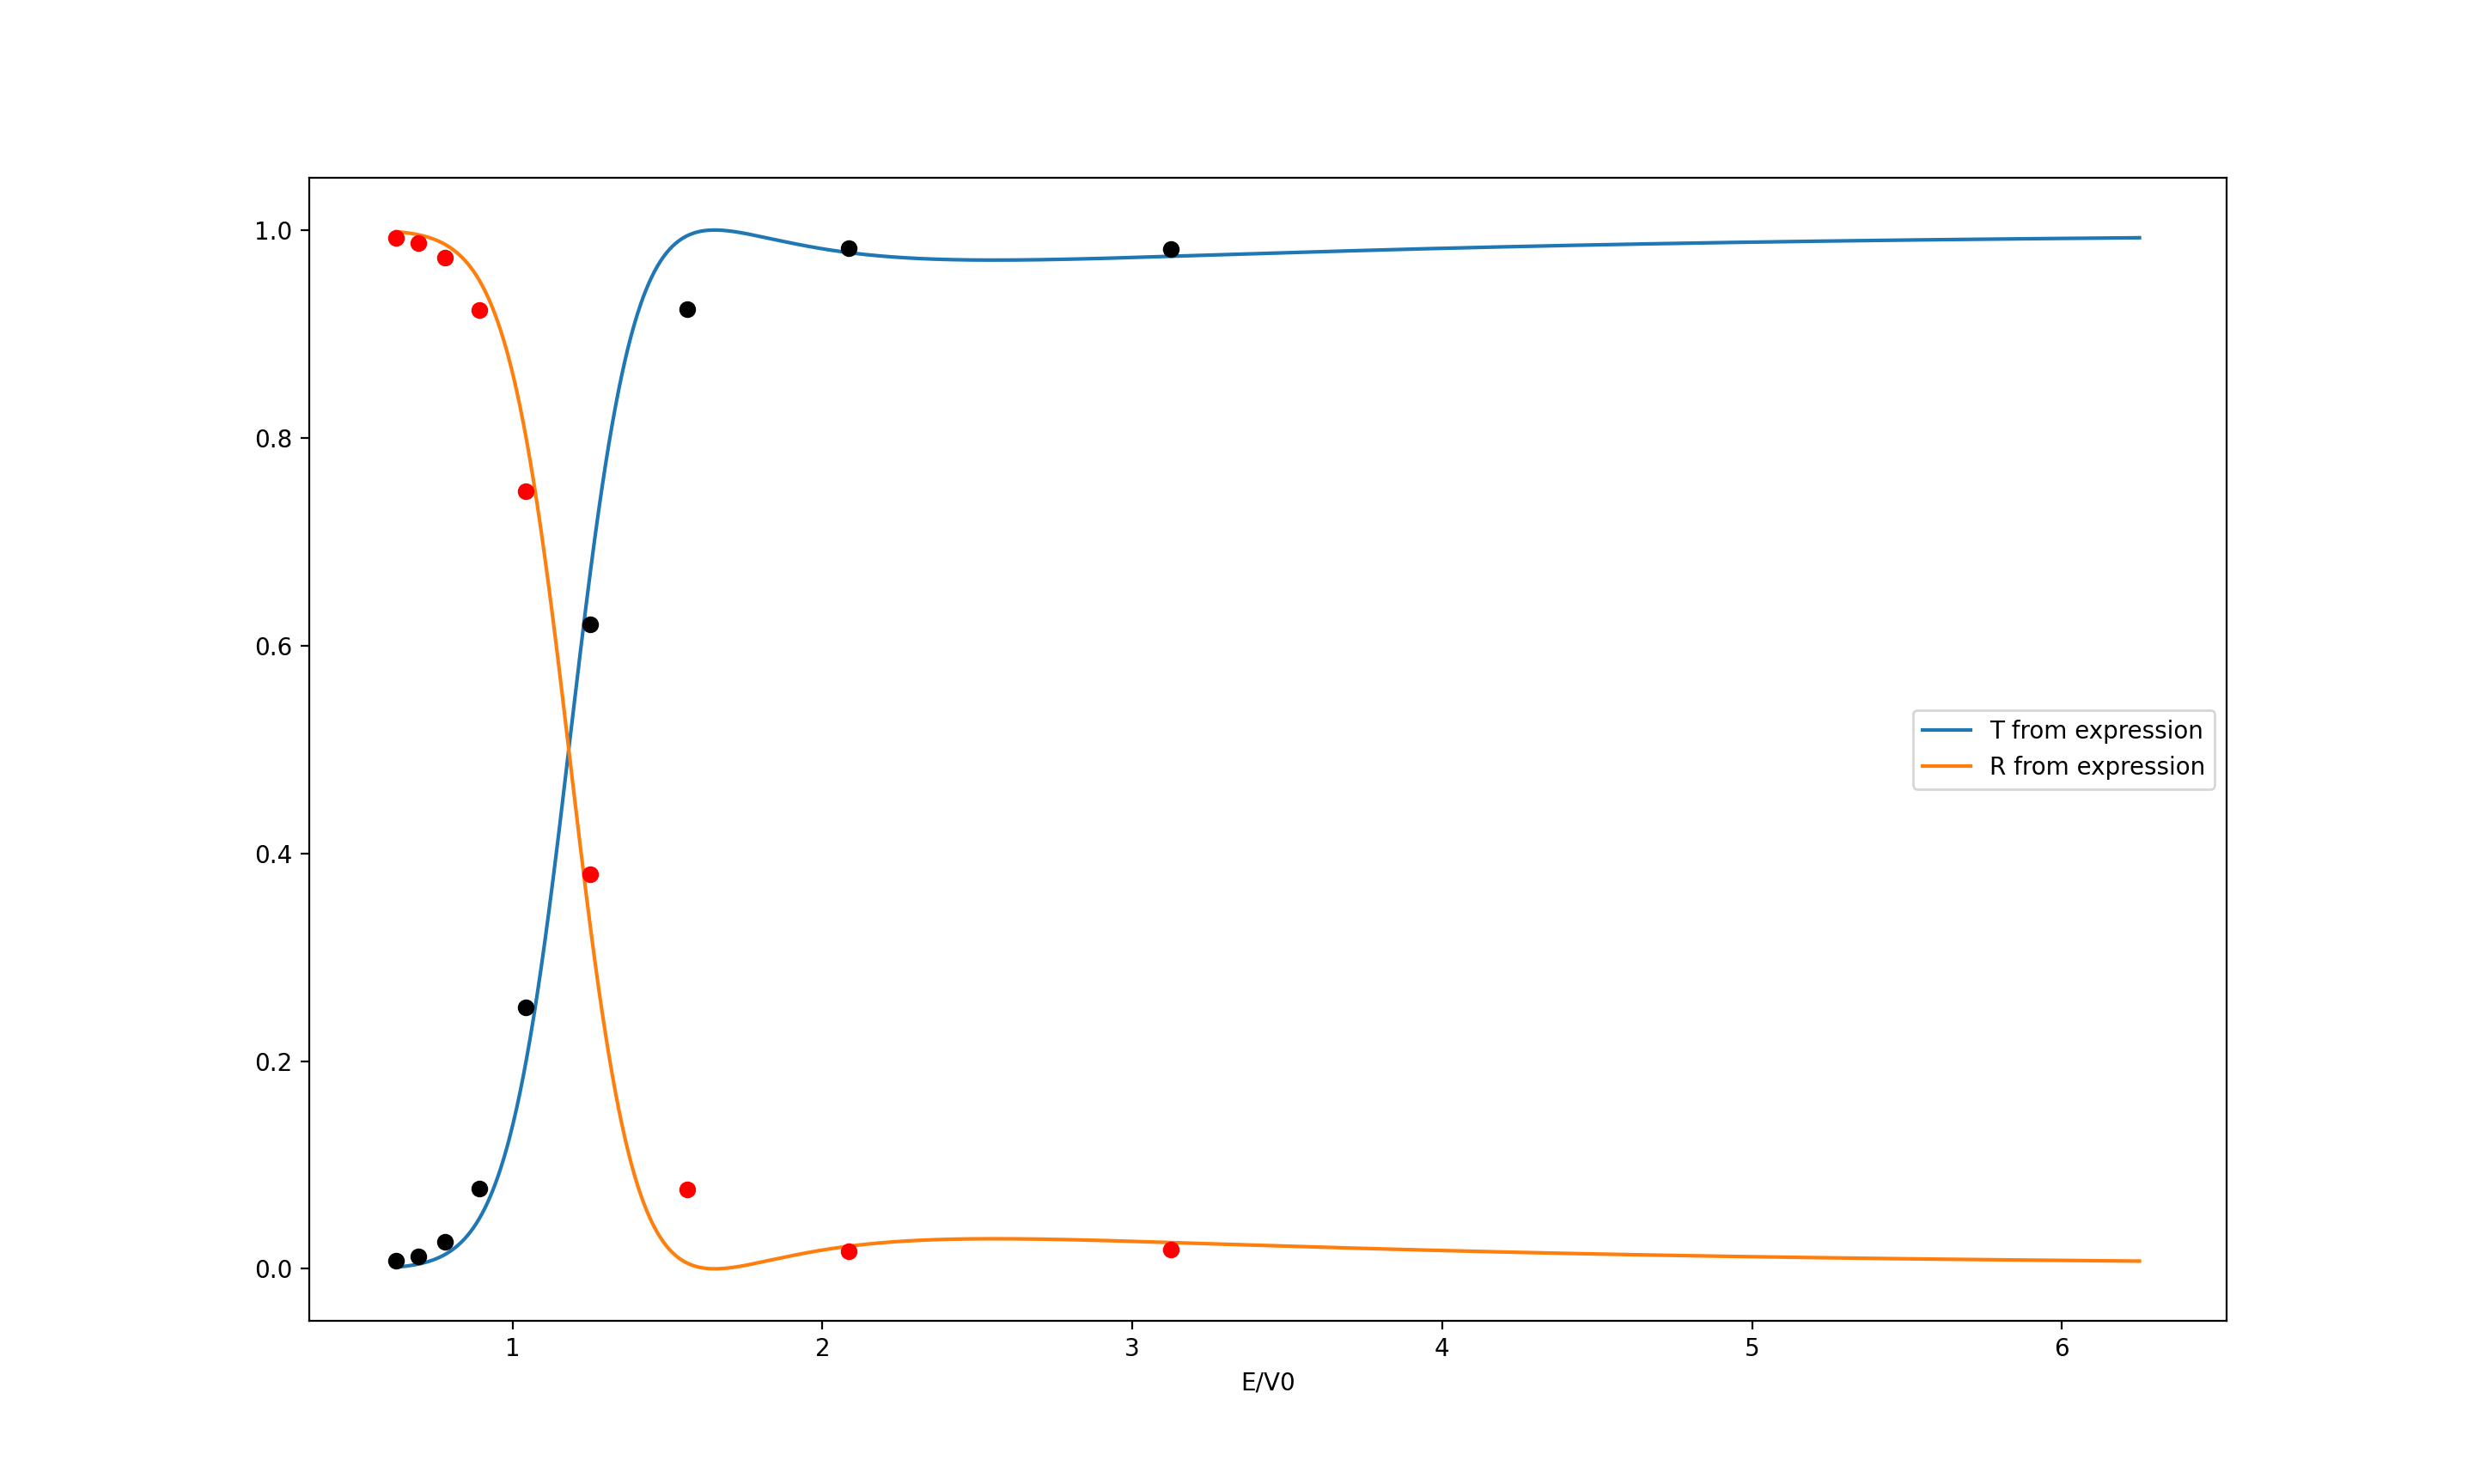

Write Python code to recreate this figure.
import numpy as np
import matplotlib.pyplot as plt
import matplotlib.animation as animation
from scipy.linalg import solve
from scipy import integrate

# --- Physics Constants ---- #
HBar = 1.0 #Planks
M = 1.0
DELX = 2 #STD X

I = 1j

dontAnimateforPlots = True
# Shrodinger Equation Crank-Nikelson
class Exercise10ii():
    def __init__(self, V0):

        self.numpoints = 1501
        self.xmin = -40
        self.xmax = 40
        self.tmax = 15

        self.t = 0
        self.dx = (self.xmax - self.xmin) / (self.numpoints - 1)
        self.dt = .005

        self.D = 1
        self.alpha = HBar * self.dt / (2 * M * self.dx**2)

        #Plots as u as a function of x
        self.x = np.linspace(self.xmin, self.xmax, self.numpoints, dtype=complex)
        self.xBar = -5.0
        self.pBar = 5.0

        self.u = self.getWavePacket(self.xBar, self.pBar)
        self.A = np.zeros((self.numpoints, self.numpoints), dtype =complex)

        #Finite Potenial well
        self.a = 1
        self.V0 = V0

        self.V = np.where((self.x > 0) & (self.x < self.a), self.V0, 0)

        for i in range(self.numpoints):
            if i == 0: #Boundary Condition
                self.A[0, 0]  = 1 #b0
                self.A[0, 1]  = 0 #c0
            elif i == (self.numpoints - 1): #Boundary Condition
                self.A[-1,-1] = 1 #bj-1
                self.A[-1,-2] = 0 #aj-1
            else:
                self.A[i, i-1] = -.5*I*self.alpha
                self.A[i, i]   = 1 + I*self.alpha + .5*I*self.V[i]*self.dt/HBar
                self.A[i, i+1] = -.5*I*self.alpha

    def getWavePacket(self, xb, pb):
        return (2*np.pi*DELX**2)**(-1/4) * np.exp((-(self.x - xb)**2/(4*DELX**2) + I*pb*self.x/HBar), dtype =complex)

    def getFundementalSolution(self):
        multiplicativeTerm = 1 / np.sqrt(4 * np.pi * self.D * self.t, dtype =complex)
        return multiplicativeTerm * np.exp(-(self.x**2 / (4 * self.D * self.t)), dtype =complex)

    def step(self):
        # Uj = self.u[1:-1]
        # Uj+1 = self.u[2:]
        # Uj-1 = self.u[0:-2]
        # Enforce boundary conditions

        #------ This is for Problem 9.4 with a rod held at constant temp 1 at the left end and the right end has the derivative == 0 #
        r = self.x * 0 # Cheap way to get a zero array properly sized
        r[1:-1] = .5*I*self.alpha * self.u[2:] +\
                  (1 - I*self.alpha - .5*I*self.V[1:-1]*self.dt/HBar) * self.u[1:-1] +\
                  .5*I*self.alpha * self.u[0:-2]
        r[0]    = 0 # To force boundary conditions, therefore the left side is held always constant
        r[-1]   = 0

        self.u = solve(self.A, r)

        self.t += self.dt

        if self.t >= self.tmax:
            return True

#------------
diffusion = Exercise10ii(V0=4)
#-----------

if not dontAnimateforPlots: #Just Animate to see
    fig = plt.figure()
    ax = fig.add_subplot(111, xlim = (diffusion.xmin, diffusion.xmax), ylim = (0, 1))

    parts, = ax.plot([], [], 'b-')
    parts.set_data([], [])


    def animate(i):
        temp = diffusion.step()
        parts.set_data(np.real(diffusion.x), np.abs(diffusion.u)**2)
        print(diffusion.t)
        return parts,

    ani = animation.FuncAnimation(fig, animate, frames=600,
                              interval=1, blit=True)

    plt.show()

else: #Get answers
    plotstuff = True
    V0_list = [4, 6, 8, 10, 12, 14, 16, 18, 20]
    t_plot = [0, 1, 2, 3, 4]

    T_list = []
    R_list = []

    for V0_val in V0_list:

        print('starting V0: {}'.format(V0_val))

        fig, axes = plt.subplots(len(t_plot), 1, sharex = True, figsize = (10, 10))
        diffusion = Exercise10ii(V0=V0_val)
        plt.suptitle('V0: {}'.format(V0_val))

        while True:
            if plotstuff:
                if V0_val in [8, 10, 12]:
                    for tindex, t in enumerate(t_plot):
                        if (diffusion.t - diffusion.dt) < t < (diffusion.t + diffusion.dt):
                            print(t, diffusion.dt, diffusion.t)
                            axes[tindex].plot(np.real(diffusion.x), np.abs(diffusion.u)**2, 'k-')
                            axes[tindex].set_title('t: {}'.format(t), loc = 'Right')

                    if diffusion.t > 8:
                        print("Saving, V0: {}".format(V0_val))
                        plt.savefig('V0_{}'.format(V0_val), dpi = 600)

            if diffusion.t > 8:
                inftozero = np.where(np.real(diffusion.x) <= 0, np.abs(diffusion.u)**2, 0)
                atoinf = np.where(np.real(diffusion.x) >= diffusion.a, np.abs(diffusion.u)**2, 0)

                T = np.trapz(atoinf, np.real(diffusion.x))
                R = np.trapz(inftozero, np.real(diffusion.x))

                T_list.append(T)
                R_list.append(R)

                print('V0: {}, T:{}, R:{}, R+T:{}'.format(V0_val, T, R, T+R))

                break

            temp = diffusion.step()

    plt.figure()

    E = (5**2)/(2*M)
    V0_array = np.linspace(2, 20, 1000)

    def EgreaterV0(V0): #a = 1
        alpha = np.sqrt(2*M*(E - V0)/HBar**2)
        return 1 / (1 + (V0**2)*(np.sin(alpha*1)**2)/(4*E*(E-V0)))

    def ElessV0(V0): #a = 1
        beta  = np.sqrt(2*M*(V0 - E)/HBar**2)
        return 1 / (1 + (V0**2)*(np.sinh(beta*1)**2)/(4*E*(V0-E)))

    T_calc_list = []
    R_calc_list = []
    E_over_V0_list = []

    for V0_index, V0_val in enumerate(V0_array):
        if V0_val == 0:
            continue
        if E > V0_val:
            E_over_V0_list.append(E/V0_val)
            T_calc_list.append(EgreaterV0(V0_val))
            R_calc_list.append(1 - EgreaterV0(V0_val))
        if E < V0_val:
            E_over_V0_list.append(E/V0_val)
            T_calc_list.append(ElessV0(V0_val))
            R_calc_list.append(1 - ElessV0(V0_val))

    plt.plot(E_over_V0_list, T_calc_list, label = 'T from expression')
    plt.plot(E_over_V0_list, R_calc_list, label = 'R from expression')


    for V0_index, V0_val in enumerate(V0_list):
        plt.plot(E/V0_val, T_list[V0_index], 'ko')
        plt.plot(E/V0_val, R_list[V0_index], 'ro')

    plt.legend()
    plt.xlabel('E/V0')
    plt.savefig('Q3b.png', dpi = 600)
    plt.show()
